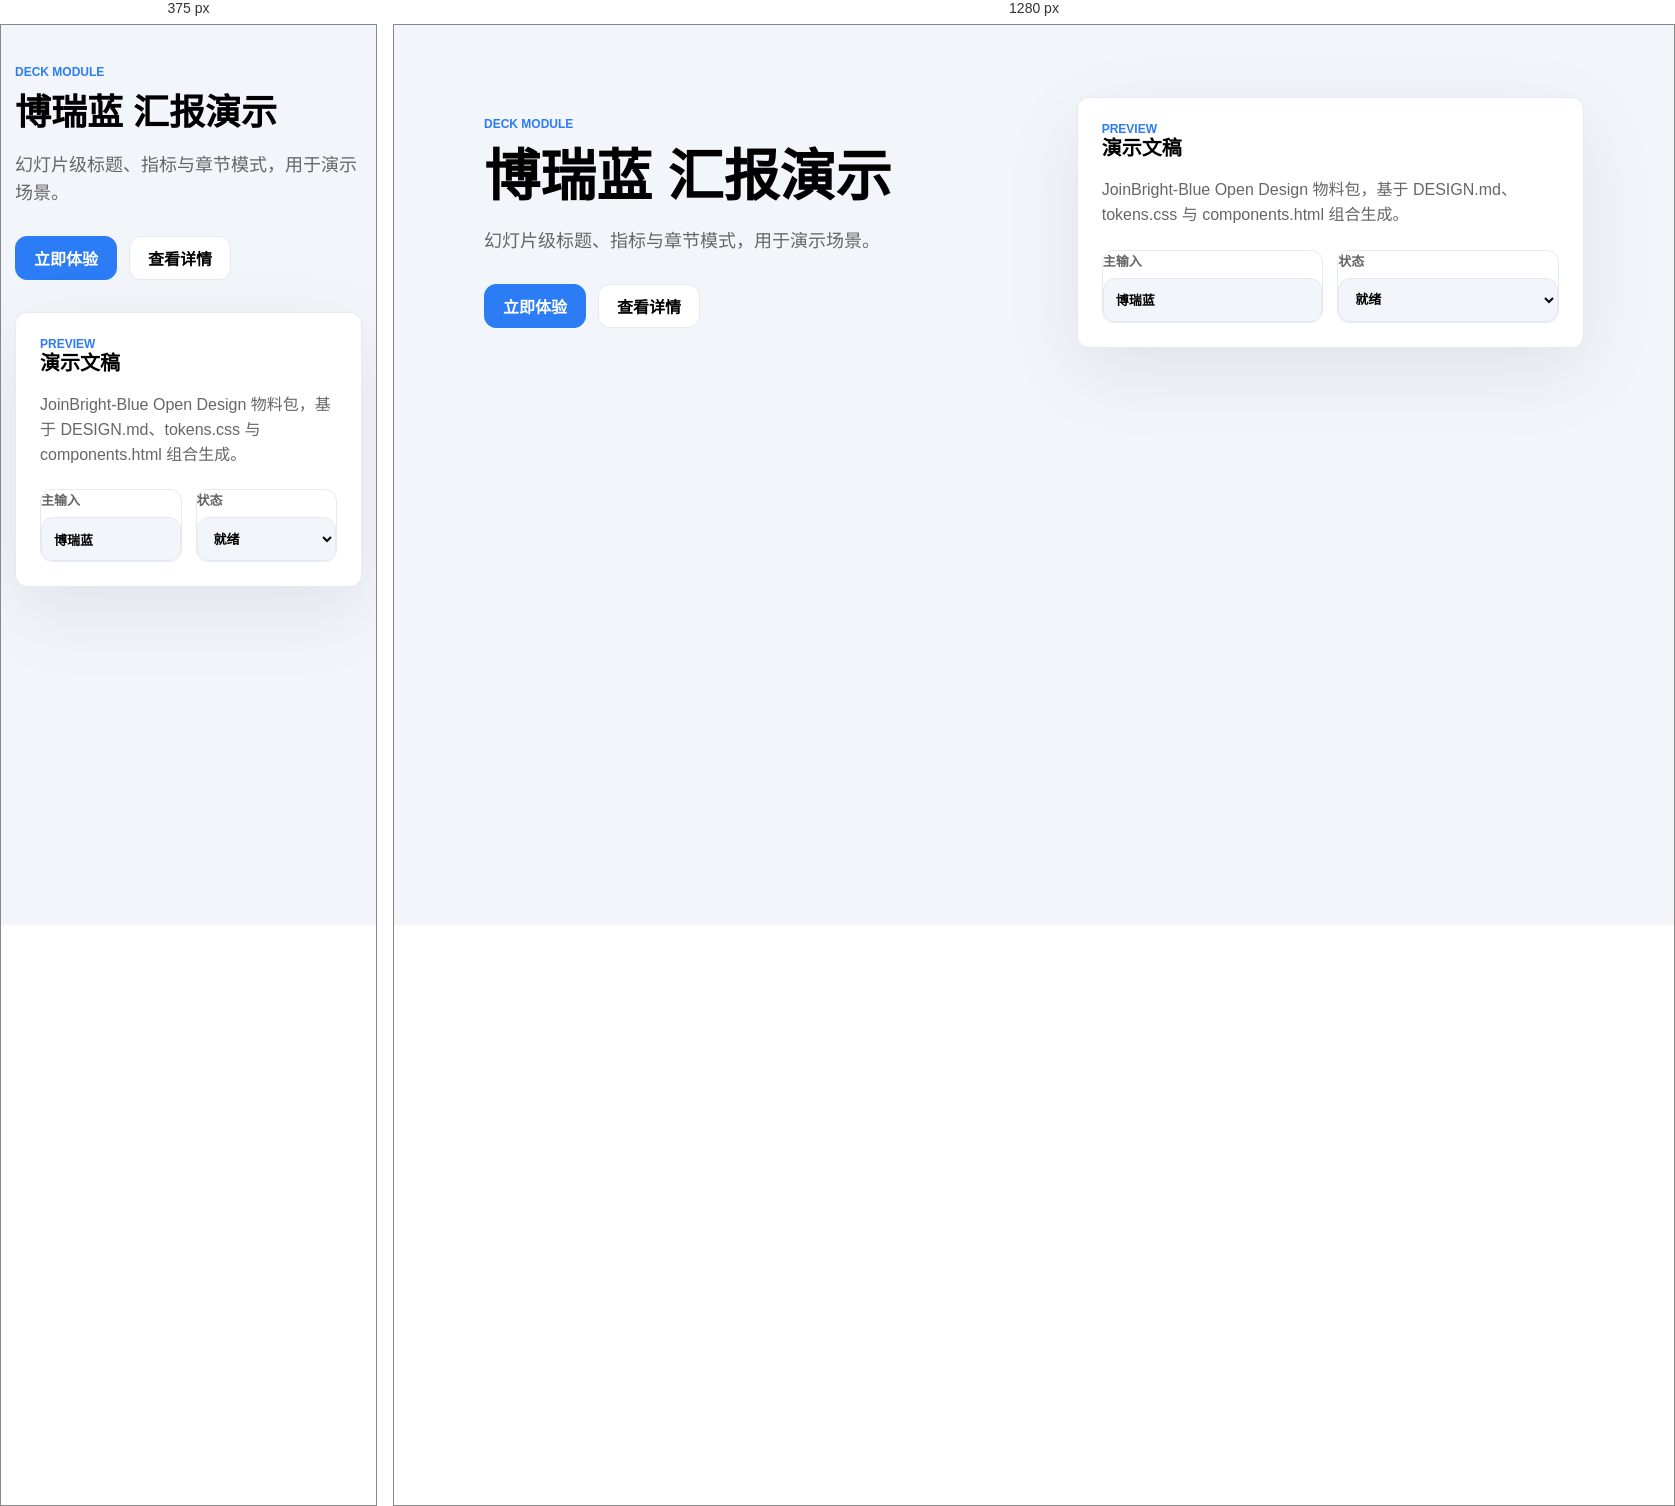
Rendered at 375 px and 1280 px, left to right.

<!-- file: deck.html -->
<!doctype html>
<html lang="zh-CN">
<head>
  <meta charset="utf-8" />
  <meta name="viewport" content="width=device-width, initial-scale=1" />
  <title>博瑞蓝 — 演示文稿</title>
  <style>
:root {
    --color-primary: #2C7CF5;
    --color-primary-hover: #4091F9;
    --color-primary-light: #EBF3FF;
    --color-primary-bg: #ECF7FF;
    --color-primary-active: #0A64EA;
    --color-success: #00D6A5;
    --color-warning: #FAAD14;
    --color-danger: #FF5959;
    --bg-page: #F2F5F9;
    --bg-surface: #FFFFFF;
    --bg-overlay: rgba(0, 0, 0, 0.5);
    --bg-input: #FFFFFF;
    --text-heading: #000000;
    --text-body: #4A4A4A;
    --text-secondary: #666666;
    --text-hint: #BDBDBD;
    --text-label: #999999;
    --border-color: #E5E9F0;
    --border-color-hover: #2C7CF5;
    --font-family: -apple-system, BlinkMacSystemFont, "PingFang SC", "Helvetica Neue", Roboto, "Segoe UI", Arial, sans-serif;
    --font-mono: "SF Mono", SFMono-Regular, "JetBrains Mono", Menlo, Consolas, monospace;
    --radius-sm: 4px;
    --radius-base: 12px;
    --radius-lg: 16px;
    --radius-round: 999px;
    --shadow-sm: 0 1px 2px rgba(0, 0, 0, 0.06);
    --shadow-base: 0 2px 8px rgba(0, 0, 0, 0.15);
    --shadow-lg: 0 4px 16px rgba(0, 0, 0, 0.18);
    --transition-base: 0.2s ease;
}
:root {
  --od-page-bg: #F2F5F9;
  --od-surface: #FFFFFF;
  --od-text: #000000;
  --od-muted: #666666;
  --od-border: #E5E9F0;
  --od-accent: #2C7CF5;
  --od-radius: 12px;
  --od-font-body: -apple-system, BlinkMacSystemFont, "PingFang SC", "Helvetica Neue", Roboto, "Segoe UI", Arial, sans-serif;
  --od-font-display: -apple-system, BlinkMacSystemFont, "PingFang SC", "Helvetica Neue", Roboto, "Segoe UI", Arial, sans-serif;
}
* { box-sizing: border-box; }
body {
  margin: 0;
  min-height: 100vh;
  background: var(--od-page-bg);
  color: var(--od-text);
  font-family: var(--od-font-body);
  -webkit-font-smoothing: antialiased;
}
a { color: inherit; }
.page { width: min(1100px, calc(100vw - 48px)); margin: 0 auto; padding: 72px 0; }
.eyebrow { color: var(--od-accent); font-size: 12px; font-weight: 600; letter-spacing: 0; text-transform: uppercase; }
.hero { display: grid; grid-template-columns: 1.05fr .95fr; gap: 32px; align-items: center; }
h1, h2, h3, p { margin: 0; }
h1, h2, h3 { font-family: var(--od-font-display); letter-spacing: 0; line-height: 1.2; }
h1 { margin-top: 12px; font-size: 56px; font-weight: 600; }
h2 { font-size: 36px; }
h3 { font-size: 20px; font-weight: 600; }
.lead { margin-top: 18px; color: var(--od-muted); font-size: 18px; line-height: 1.55; }
.actions { display: flex; flex-wrap: wrap; gap: 12px; margin-top: 28px; }
.button { display: inline-flex; min-height: 44px; align-items: center; justify-content: center; border-radius: var(--od-radius); padding: 0 18px; font-weight: 600; text-decoration: none; border: 1px solid var(--od-border); }
.button.primary { background: var(--od-accent); border-color: var(--od-accent); color: #ffffff; }
.button.secondary { background: var(--od-surface); }
.panel, .card, .field, .slide, .email, .poster { border: 1px solid var(--od-border); border-radius: var(--od-radius); background: var(--od-surface); }
.panel { padding: 24px; box-shadow: 0 24px 80px rgba(15, 17, 23, 0.08); }
.metric-grid, .card-grid { display: grid; grid-template-columns: repeat(3, minmax(0, 1fr)); gap: 14px; margin-top: 22px; }
.metric, .card { padding: 18px; }
.metric strong { display: block; font-size: 30px; line-height: 1; }
.metric span, .card p, .field span { color: var(--od-muted); font-size: 14px; line-height: 1.5; }
.chip-row { display: flex; flex-wrap: wrap; gap: 10px; margin-top: 18px; }
.chip { border: 1px solid var(--od-border); border-radius: 999px; padding: 8px 12px; color: var(--od-muted); }
input, textarea, select { width: 100%; min-height: 44px; border: 1px solid var(--od-border); border-radius: var(--od-radius); background: var(--od-page-bg); color: var(--od-text); font: inherit; padding: 10px 12px; }
label { display: grid; gap: 8px; color: var(--od-muted); font-size: 13px; font-weight: 600; }
@media (max-width: 820px) { .hero, .metric-grid, .card-grid { grid-template-columns: 1fr; } .page { width: min(100vw - 28px, 1100px); padding: 40px 0; } h1 { font-size: 36px; } h2 { font-size: 26px; } }
</style>
</head>
<body>
  <main class="page">
    <section class="hero">
      <div>
        <p class="eyebrow">Deck module</p>
        <h1>博瑞蓝 汇报演示</h1>
        <p class="lead">幻灯片级标题、指标与章节模式，用于演示场景。</p>
        <div class="actions">
          <a class="button primary" href="#">立即体验</a>
          <a class="button secondary" href="#">查看详情</a>
        </div>
      </div>
      <article class="panel">
        <p class="eyebrow">Preview</p>
        <h3>演示文稿</h3>
        <p class="lead" style="font-size:16px">JoinBright-Blue Open Design 物料包，基于 DESIGN.md、tokens.css 与 components.html 组合生成。</p>
        <div class="card-grid" style="grid-template-columns:1fr 1fr">
          <div class="field"><label>主输入<input value="博瑞蓝" /></label></div>
          <div class="field"><label>状态<select><option>就绪</option><option>草稿</option></select></label></div>
        </div>
      </article>
    </section>
  </main>
</body>
</html>